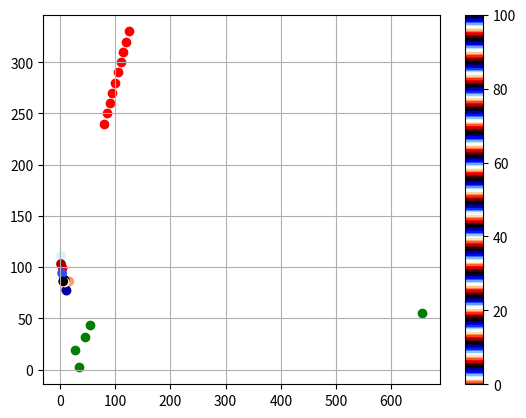

Reproduce this figure in Python.
#  Scatter 

import matplotlib.pyplot as plt
import numpy as np

""" x = np.array([80, 85, 90, 95, 100, 105, 110, 115, 120, 125])
y = np.array([240, 250, 260, 270, 280, 290, 300, 310, 320, 330])

plt.scatter(x,y) # show only the point 
plt.show() """


""" # first plot 
x = np.array([80, 85, 90, 95, 100, 105, 110, 115, 120, 125])
y = np.array([240, 250, 260, 270, 280, 290, 300, 310, 320, 330])
plt.scatter(x,y,color='r')
# second plot 
x= np.array([27,35,45,54,655])
y= np.array([19,2,32,43,55])
plt.scatter(x,y,color='g') # multyple color scatter plot 

plt.grid()
plt.show() """

x = np.array([5,7,8,7,2,17,2,9,4,11,12,9,6])
y = np.array([99,86,87,88,111,86,103,87,94,78,77,85,86])
colors = np.array([0, 10, 20, 30, 40, 45, 50, 55, 60, 70, 80, 90, 100])


plt.scatter(x,y,c=colors ,cmap='flag')  # lots of cmap(color map) is available in https://www.w3schools.com/python/matplotlib_scatter.asp
plt.colorbar()
plt.show()


# to be continued 